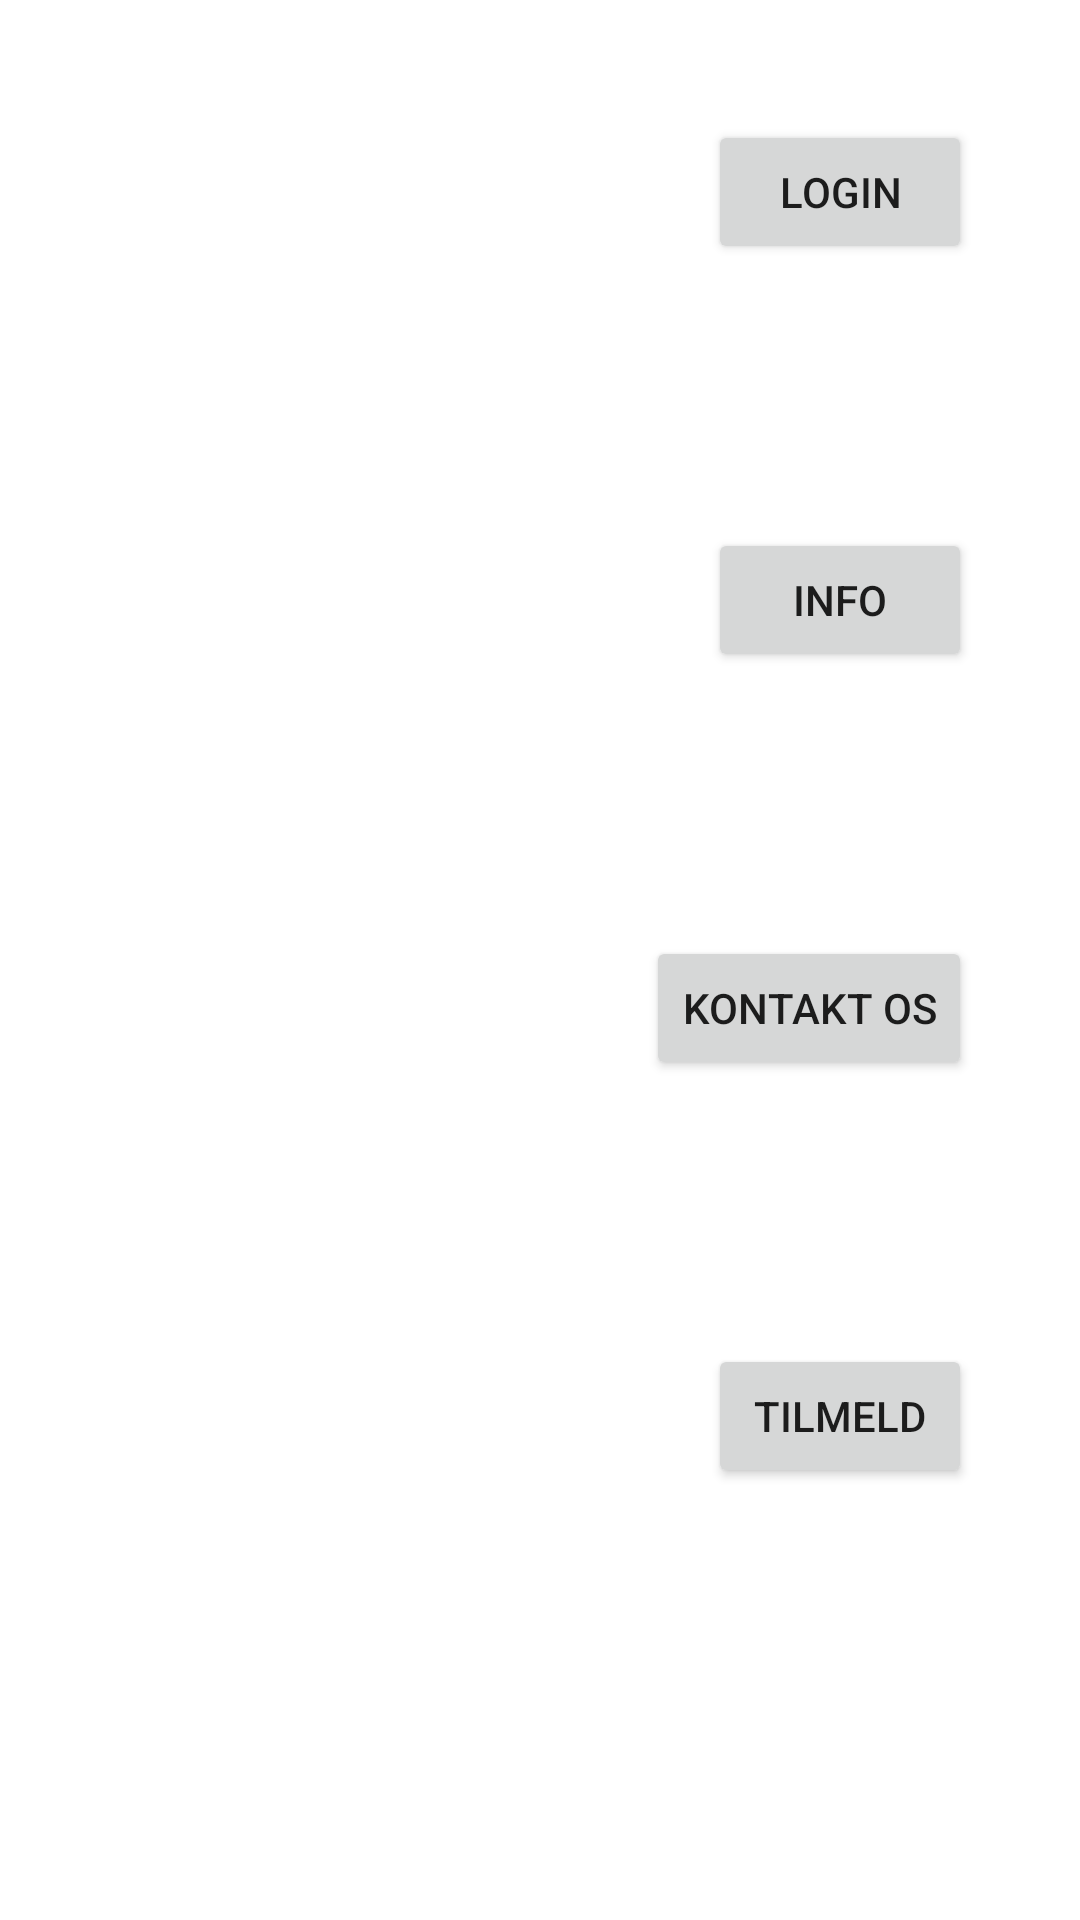

Produce the Android XML layout that renders to this screen, including the resource entries it uses.
<!-- AndroidManifest.xml: application theme Theme.FitnessZerotoHero -->
<!-- res/layout/activity_start_site.xml -->
<?xml version="1.0" encoding="utf-8"?>
<androidx.constraintlayout.widget.ConstraintLayout xmlns:android="http://schemas.android.com/apk/res/android"
    xmlns:app="http://schemas.android.com/apk/res-auto"
    xmlns:tools="http://schemas.android.com/tools"
    android:layout_width="match_parent"
    android:layout_height="match_parent"
    android:background="@drawable/working_out_fitness_model_sport_wallpaper_preview"
    tools:context=".StartSite">

    <Button
        android:id="@+id/button"
        android:layout_width="wrap_content"
        android:layout_height="wrap_content"
        android:layout_marginTop="40dp"
        android:layout_marginEnd="36dp"
        android:onClick="gotoLogin"
        android:text="Login"
        app:layout_constraintEnd_toEndOf="parent"
        app:layout_constraintTop_toTopOf="parent" />

    <Button
        android:id="@+id/button2"
        android:layout_width="wrap_content"
        android:layout_height="wrap_content"
        android:layout_marginTop="88dp"
        android:layout_marginEnd="36dp"
        android:onClick="gotoInfo"
        android:text="Info"
        app:layout_constraintEnd_toEndOf="parent"
        app:layout_constraintTop_toBottomOf="@+id/button" />

    <Button
        android:id="@+id/button3"
        android:layout_width="wrap_content"
        android:layout_height="wrap_content"
        android:layout_marginTop="88dp"
        android:layout_marginEnd="36dp"
        android:onClick="gotoKontakt"
        android:text="Kontakt os"
        app:layout_constraintEnd_toEndOf="parent"
        app:layout_constraintTop_toBottomOf="@+id/button2" />

    <TextView
        android:id="@+id/textView5"
        android:layout_width="148dp"
        android:layout_height="63dp"
        android:text="Prins Jørgens Gård 1\n1218 København"
        android:textColor="@color/white"
        app:layout_constraintBottom_toBottomOf="parent"
        app:layout_constraintEnd_toEndOf="parent" />

    <Button
        android:id="@+id/button10"
        android:layout_width="wrap_content"
        android:layout_height="wrap_content"
        android:layout_marginTop="88dp"
        android:layout_marginEnd="36dp"
        android:onClick="gotoTilmelding"
        android:text="Tilmeld"
        app:layout_constraintEnd_toEndOf="parent"
        app:layout_constraintTop_toBottomOf="@+id/button3" />
</androidx.constraintlayout.widget.ConstraintLayout>
<!-- resources referenced by this layout -->
<resources>
  <style name="Theme.FitnessZerotoHero" parent="Theme.MaterialComponents.DayNight.DarkActionBar">
          
          <item name="colorPrimary">@color/purple_500</item>
          <item name="colorPrimaryVariant">@color/purple_700</item>
          <item name="colorOnPrimary">@color/white</item>
          
          <item name="colorSecondary">@color/teal_200</item>
          <item name="colorSecondaryVariant">@color/teal_700</item>
          <item name="colorOnSecondary">@color/black</item>
          
          <item name="android:statusBarColor">?attr/colorPrimaryVariant</item>
          
      </style>
  <!-- not gathered from this repository: default colours our renderer supplied (Android Studio template values) -->
  <color name="purple_500">#FF6200EE</color>
  <color name="purple_700">#FF3700B3</color>
  <color name="teal_200">#FF03DAC5</color>
  <color name="teal_700">#FF018786</color>
  <color name="black">#FF000000</color>
  <color name="white">#FFFFFFFF</color>
</resources>
